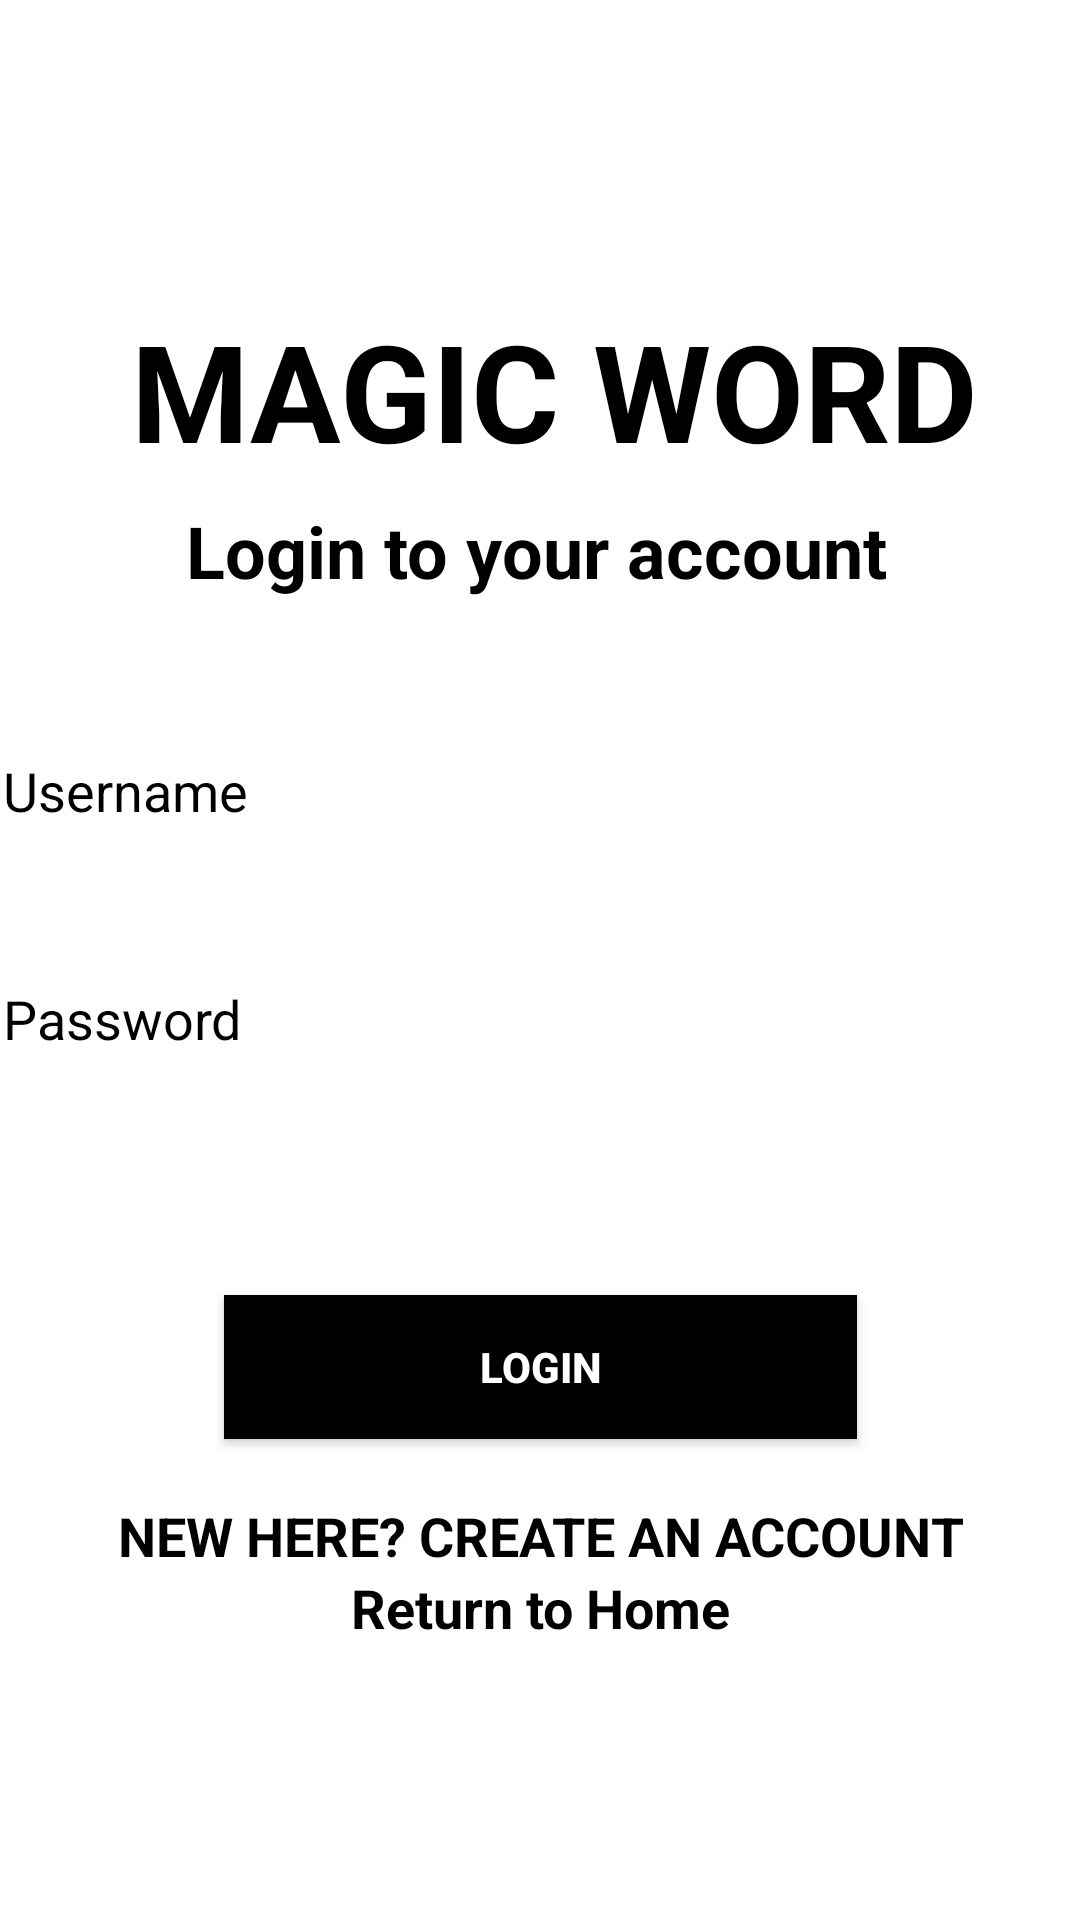

Produce the Android XML layout that renders to this screen, including the resource entries it uses.
<!-- AndroidManifest.xml: application theme Theme.WordSortGame -->
<!-- res/layout/activity_login.xml -->
<?xml version="1.0" encoding="utf-8"?>
<androidx.constraintlayout.widget.ConstraintLayout xmlns:android="http://schemas.android.com/apk/res/android"
    xmlns:app="http://schemas.android.com/apk/res-auto"
    xmlns:tools="http://schemas.android.com/tools"
    android:layout_width="match_parent"
    android:layout_height="match_parent"
    android:background="@drawable/background_image"
    android:onClick="signIn"
    tools:context=".Login">

    <TextView
        android:id="@+id/textView"
        android:layout_width="wrap_content"
        android:layout_height="wrap_content"
        android:layout_marginTop="100dp"
        android:text="@string/Logo"
        android:textAlignment="center"
        android:textAllCaps="false"
        android:textColor="#000000"
        android:textSize="45dp"

        android:textStyle="bold"
        app:layout_constraintBottom_toTopOf="@+id/textView2"
        app:layout_constraintEnd_toEndOf="parent"
        app:layout_constraintHorizontal_bias="0.562"
        app:layout_constraintStart_toStartOf="parent"
        app:layout_constraintTop_toTopOf="parent"
        app:layout_constraintVertical_bias="0.0" />
    
    <TextView
        android:id="@+id/textView2"
        android:layout_width="wrap_content"
        android:layout_height="wrap_content"
        android:layout_marginBottom="40dp"
        android:text="@string/LoginTag"
        android:textAlignment="center"
        android:textColor="#000000"
        android:textSize="24sp"
        android:textStyle="bold"
        app:layout_constraintBottom_toTopOf="@+id/et_username2"
        app:layout_constraintEnd_toEndOf="parent"
        app:layout_constraintHorizontal_bias="0.49"
        app:layout_constraintStart_toStartOf="parent" />
    

    <EditText
        android:id="@+id/et_username2"
        android:layout_width="379dp"
        android:layout_height="wrap_content"
        android:layout_marginBottom="28dp"
        android:background="#005E4A4A"
        android:ems="10"
        android:hint="@string/Username"
        android:inputType="textPersonName"
        android:minHeight="48dp"
        android:padding="10dp"
        android:textColor="#000000"
        android:textColorHint="#000000"
        app:layout_constraintBottom_toTopOf="@+id/et_password"
        app:layout_constraintEnd_toEndOf="parent"
        app:layout_constraintStart_toStartOf="parent" />

    <EditText
        android:id="@+id/et_password"
        android:layout_width="379dp"
        android:layout_height="wrap_content"
        android:layout_marginBottom="68dp"
        android:background="#005E4A4A"
        android:ems="10"
        android:hint="Password"
        android:inputType="textPassword"
        android:minHeight="48dp"
        android:padding="10dp"
        android:textColor="#000000"
        android:textColorHint="#000000"
        app:layout_constraintBottom_toTopOf="@+id/btn_login"
        app:layout_constraintEnd_toEndOf="parent"
        app:layout_constraintStart_toStartOf="parent"
        tools:ignore="MissingConstraints" />

    <Button
        android:id="@+id/btn_login"
        android:layout_width="211dp"
        android:layout_height="wrap_content"
        android:layout_marginBottom="20dp"
        android:background="#000000"
        android:onClick="signIn"
        android:text="Login"
        android:textColor="#FFFFFF"
        android:textStyle="bold"
        app:layout_constraintBottom_toTopOf="@+id/tv_goToRegister"
        app:layout_constraintEnd_toEndOf="parent"
        app:layout_constraintStart_toStartOf="parent"
        tools:ignore="MissingConstraints" />

    <TextView
        android:id="@+id/tv_goToRegister"
        android:layout_width="wrap_content"
        android:layout_height="wrap_content"
        android:layout_marginBottom="24dp"
        android:onClick="goToRegister"
        android:text="@string/NewHere"
        android:textAlignment="center"
        android:textAllCaps="true"
        android:textColor="#000000"
        android:textSize="18sp"
        android:textStyle="bold"
        app:layout_constraintBottom_toBottomOf="@+id/tv_returnHome2"
        app:layout_constraintEnd_toEndOf="parent"
        app:layout_constraintStart_toStartOf="parent"
        tools:ignore="MissingConstraints,TouchTargetSizeCheck" />
    

    <ProgressBar
        android:id="@+id/progressBar"
        style="?android:attr/progressBarStyle"
        android:layout_width="wrap_content"
        android:layout_height="wrap_content"
        android:layout_marginBottom="16dp"
        android:visibility="invisible"
        app:layout_constraintBottom_toBottomOf="parent"
        app:layout_constraintEnd_toEndOf="parent"
        app:layout_constraintHorizontal_bias="0.498"
        app:layout_constraintStart_toStartOf="parent" />

    <TextView
        android:id="@+id/tv_returnHome2"
        android:layout_width="wrap_content"
        android:layout_height="wrap_content"
        android:layout_marginBottom="28dp"
        android:onClick="returnHome2"
        android:text="@string/ReturnToHome"
        android:textAlignment="center"
        android:textAllCaps="false"
        android:textColor="#000000"
        android:textSize="18sp"
        android:textStyle="bold"
        app:layout_constraintBottom_toTopOf="@+id/progressBar"
        app:layout_constraintEnd_toEndOf="parent"
        app:layout_constraintStart_toStartOf="parent"
        tools:ignore="TouchTargetSizeCheck" />
    

</androidx.constraintlayout.widget.ConstraintLayout>
<!-- resources referenced by this layout -->
<resources>
  <string name="LoginTag">Login to your account</string>
  <string name="Logo">MAGIC WORD</string>
  <string name="NewHere">New Here? Create an Account</string>
  <string name="ReturnToHome">Return to Home</string>
  <string name="Username">Username</string>
  <style name="Theme.WordSortGame" parent="Theme.MaterialComponents.DayNight.DarkActionBar">
          
          <item name="colorPrimary">#518FFC</item>
          <item name="colorPrimaryVariant">@color/teal_200</item>
          <item name="colorOnPrimary">@color/white</item>
          
          <item name="colorSecondary">@color/teal_200</item>
          <item name="colorSecondaryVariant">@color/teal_700</item>
          <item name="colorOnSecondary">@color/black</item>
          
          <item name="android:statusBarColor">?attr/colorPrimaryVariant</item>
          
      </style>
  <color name="teal_200">#FF03DAC5</color>
  <color name="white">#FFFFFFFF</color>
  <color name="teal_700">#FF018786</color>
  <color name="black">#FF000000</color>
</resources>
